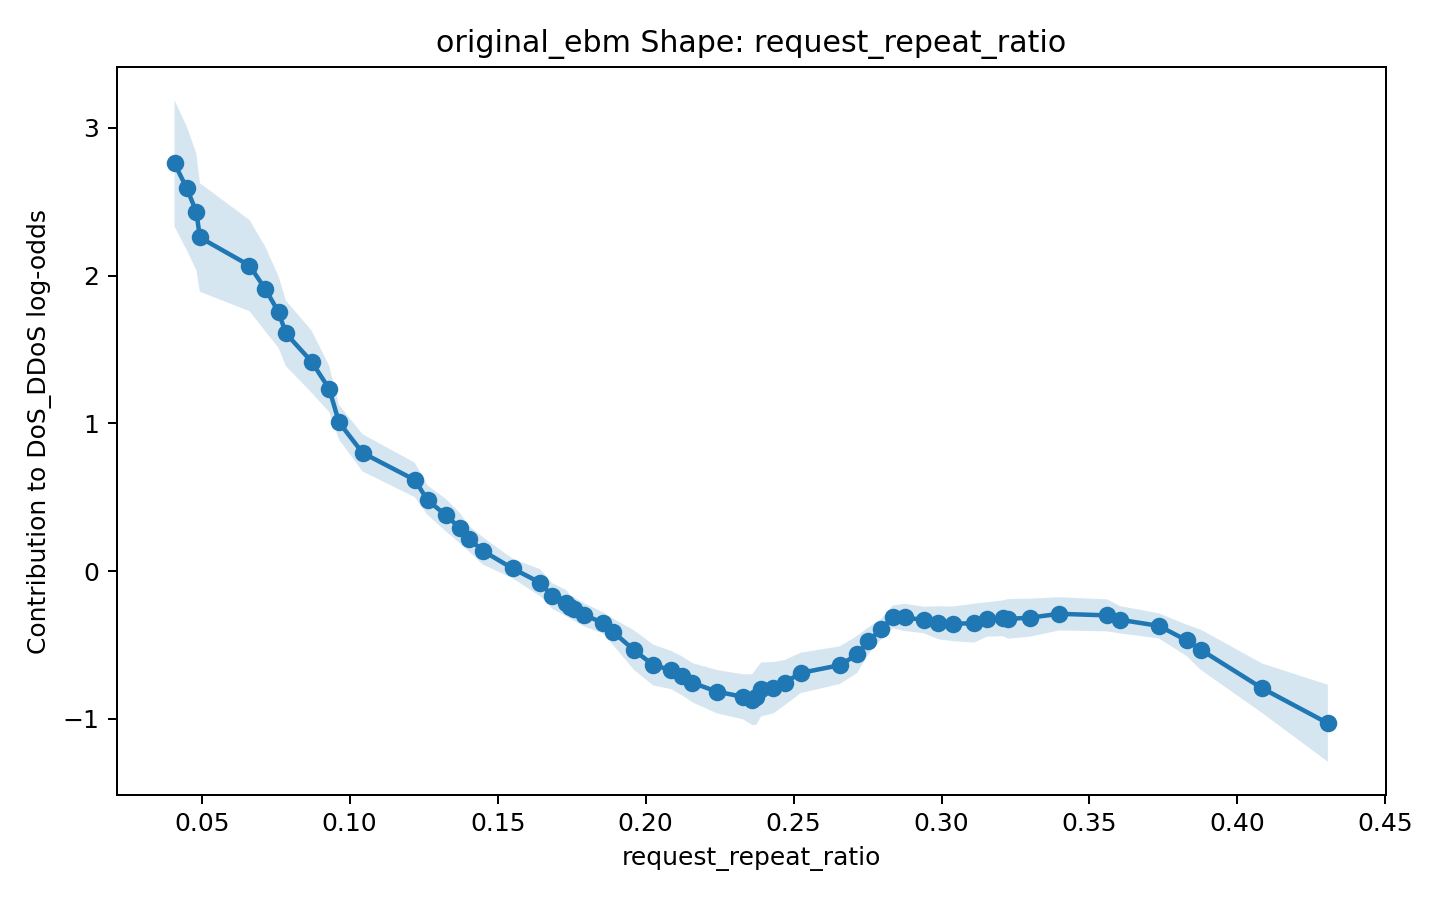

The data file committed next to this chart (first rows):
x, score, lower_bound, upper_bound
0.04082, 2.759, 2.331, 3.187
0.04499, 2.59, 2.171, 3.008
0.0482, 2.431, 2.037, 2.825
0.04939, 2.258, 1.891, 2.626
0.06613, 2.068, 1.76, 2.377
0.07147, 1.91, 1.624, 2.197
0.07596, 1.754, 1.511, 1.996
0.07846, 1.609, 1.388, 1.83
0.08712, 1.418, 1.208, 1.629
0.09307, 1.234, 1.078, 1.39
0.0964, 1.007, 0.8906, 1.124
0.1044, 0.801, 0.6748, 0.9272
0.122, 0.6174, 0.5009, 0.734
0.1263, 0.4804, 0.3803, 0.5805
0.1325, 0.3802, 0.2704, 0.49
0.1371, 0.2932, 0.1898, 0.3966
0.1404, 0.2193, 0.1323, 0.3064
0.145, 0.1383, 0.04565, 0.231
0.155, 0.01887, -0.04769, 0.08542
0.1644, -0.07815, -0.1694, 0.01306
0.1684, -0.1679, -0.2542, -0.08155
0.1732, -0.2152, -0.3039, -0.1265
0.1745, -0.2413, -0.3207, -0.1619
0.1757, -0.2553, -0.3341, -0.1765
0.1791, -0.2944, -0.3733, -0.2154
0.1856, -0.35, -0.4224, -0.2776
0.189, -0.4098, -0.4993, -0.3203
0.1962, -0.5349, -0.6693, -0.4004
0.2026, -0.6347, -0.7729, -0.4965
0.2087, -0.6691, -0.7985, -0.5396
0.2124, -0.7089, -0.841, -0.5769
0.2158, -0.7545, -0.8871, -0.6219
0.224, -0.8146, -0.9613, -0.6679
0.233, -0.8504, -1.003, -0.6978
0.2361, -0.8693, -1.041, -0.6971
0.2375, -0.8486, -1.039, -0.6582
0.239, -0.8001, -0.9825, -0.6177
0.2432, -0.7884, -0.9626, -0.6142
0.247, -0.7545, -0.9077, -0.6012
0.2525, -0.6881, -0.8248, -0.5514
0.2657, -0.6357, -0.7633, -0.508
0.2715, -0.563, -0.6885, -0.4376
0.2753, -0.4714, -0.5626, -0.3803
0.2795, -0.3936, -0.4637, -0.3235
0.2835, -0.3096, -0.3876, -0.2316
0.2876, -0.3125, -0.4047, -0.2203
0.294, -0.33, -0.4196, -0.2403
0.2989, -0.3489, -0.4607, -0.237
0.3038, -0.3561, -0.4735, -0.2388
0.311, -0.3513, -0.4828, -0.2197
0.3153, -0.3267, -0.4433, -0.2102
0.3207, -0.3187, -0.4398, -0.1976
0.3225, -0.3227, -0.4568, -0.1887
0.3299, -0.3142, -0.4429, -0.1856
0.3397, -0.2883, -0.4008, -0.1758
0.356, -0.2988, -0.4072, -0.1903
0.3604, -0.3287, -0.4211, -0.2364
0.3734, -0.3697, -0.4549, -0.2846
0.3828, -0.4674, -0.5736, -0.3612
0.3876, -0.5318, -0.668, -0.3956
... 2 more rows
